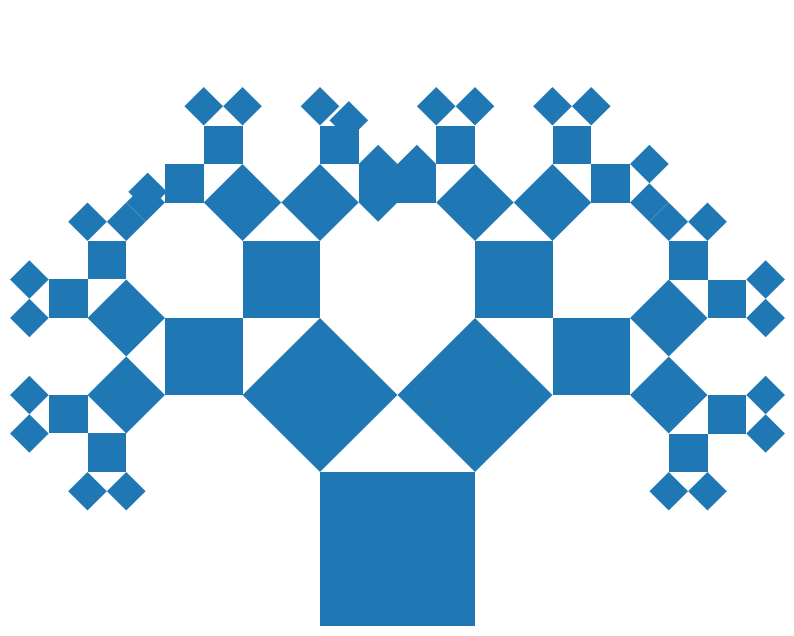

Write Python code to recreate this figure.

# coding: utf-8

import matplotlib.pyplot as plt


def euclidean_distance(point1,point2):
    return ((point1[0]-point2[0])**2+(point1[1]-point2[1])**2)**0.5


def get_line_params(x1,y1,x2,y2):
    """
    Simple solution to get coefficients of the equation
    """

    slope=(y1-y2)/(x1-x2)
    intercept=y1-slope*x1

    return slope,intercept

def solve_quadratic_equation(A,B,C):
    """
    Standard solution to quadratic equation
    """

    x1=(-B+(B**2-4*A*C)**0.5)/(2*A)
    x2=(-B-(B**2-4*A*C)**0.5)/(2*A)
    return [x1,x2]

def get_datapoint(pivot,measure,length,direction='inner'):
    """
    Analytic geometry to compute target datapoints. A good material to help you rewind high school geometry,

    ref: https://youthconway.com/handouts/analyticgeo.pdf
    """
    # for undefined slope
    if pivot[0]==measure[0]:
        y1=pivot[1]+length
        y2=pivot[1]-length
        x1=pivot[0]
        x2=pivot[0]
    
    # for general cases
    else:

        # get line equation
        slope,intercept=get_line_params(pivot[0],pivot[1],
                                   measure[0],measure[1],)

        # solve quadratic equation
        A=1
        B=-2*pivot[0]
        C=pivot[0]**2-length**2/(slope**2+1)
        x1,x2=solve_quadratic_equation(A,B,C)

        # get y from line equation
        y1=slope*x1+intercept
        y2=slope*x2+intercept

    if direction=='inner':
        
        # take the one between pivot and measure points
        datapoint=min([(x1,y1),(x2,y2)],
                        key=lambda x:euclidean_distance(x,measure))
    else:
        
        # take the one farther away from measure points
        datapoint=max([(x1,y1),(x2,y2)],
                        key=lambda x:euclidean_distance(x,measure))
        
    return datapoint

def pythagorean_tree(ax,top_left,top_right,bottom_left,
                     bottom_right,current_angle,line_len,n):
    """
    Recursively plot symmetric pythagorean tree at 45 degree

    ref: https://larryriddle.agnesscott.org/ifs/pythagorean/pythTree.htm
    """
    # plot square
    ax.add_patch(plt.Rectangle(xy=bottom_left,width=line_len,height=line_len,
                          angle=current_angle,))
    
    if n==0:
        return
    else:
                
        # find mid point
        # midpoint has to satisfy two conditions
        # has to be on the same line as bottom_left and bottom_right 
        # assume this line follows y=kx+b
        # the midpoint is (x,kx+b)
        # bottom_left is (α,kα+b),bottom_right is (δ,kδ+b)
        # the euclidean distance between midpoint and bottom_left should be
        # half of the euclidean distance between bottom_left and bottom_right
        # (x-α)**2+(kx+b-kα-b)**2=((α-δ)**2+(kα+b-kδ-b)**2)/4
        # apart from x,everything else in the equation is constant
        # this forms a simple quadratic solution to get two roots
        # one root would be between bottom_left and bottom_right which yields midpoint
        # and the other would be farther away from bottom_right
        # this function solves the equation via (-B+(B**2-4*A*C)**0.5)/(2*A)
        # alternatively,you can use scipy.optimize.root
        # the caveat is it does not offer both roots
        # a wrong initial guess could take you to the wrong root
        bottom_mid=get_datapoint(bottom_left,bottom_right,line_len/2)
        top_mid=get_datapoint(top_left,top_right,line_len/2)
        
        # compute the top point of a triangle
        # the computation is similar to midpoint
        # the euclidean distance between triangle_top and top_mid should be
        # half of the distance between top_mid and bottom_mid
        triangle_top=get_datapoint(top_mid,bottom_mid,
                                   line_len/2,direction='outer')
    
        # get top left for right square
        # the computation is similar to midpoint
        # the euclidean distance between triangle_top and rightsq_topleft 
        # should be the same as the distance between triangle_top and top_left
        rightsq_topleft=get_datapoint(triangle_top,top_left,
                                      line_len/(2**0.5),direction='outer')
        
        # get midpoint of the diagonal between rightsq_topleft and top_right
        # the computation is similar to midpoint
        # the euclidean distance between rightsq_diag_mid and rightsq_topleft 
        # should be half of the distance between rightsq_topleft and top_right
        rightsq_diag_mid=get_datapoint(top_right,rightsq_topleft,line_len/2)
        rightsq_topright=get_datapoint(rightsq_diag_mid,triangle_top,
                                       line_len/2,direction='outer')
        
        # get top left and right for left square similar to right square
        leftsq_topleft=get_datapoint(triangle_top,rightsq_topright,
                                     line_len,direction='outer')
        leftsq_topright=get_datapoint(triangle_top,top_right,
                                      line_len/(2**0.5),direction='outer')
        
        # recursive do the same for left square
        pythagorean_tree(ax,leftsq_topleft,leftsq_topright,
                         top_left,triangle_top,current_angle+45,
                         line_len/(2**0.5),n-1)
        
        # recursive do the same for right square
        pythagorean_tree(ax,rightsq_topleft,rightsq_topright,
                         triangle_top,top_right,current_angle-45,
                         line_len/(2**0.5),n-1)

top_left=(0,0)
top_right=(1,0)
bottom_left=(0,-1)
bottom_right=(1,-1)
n=5
current_angle=0
line_len=euclidean_distance(top_left,top_right)

ax=plt.figure(figsize=(10,8)).add_subplot(111)
pythagorean_tree(ax,top_left,top_right,bottom_left,
                     bottom_right,current_angle,line_len,n)

# limit figure dimension for better viz
plt.ylim(min([bottom_left[1],bottom_right[1]]),
        max([top_left[1],top_right[1]])+euclidean_distance(
            top_left,top_right)*(n-2)
         )
plt.xlim(min([bottom_left[0],top_left[0]])-euclidean_distance(
            top_left,top_right)*(n-1)/2,
        max([bottom_right[0],top_right[0]])+euclidean_distance(
            top_left,top_right)*(n-1)/2,
         )

plt.axis('off')
plt.show()
